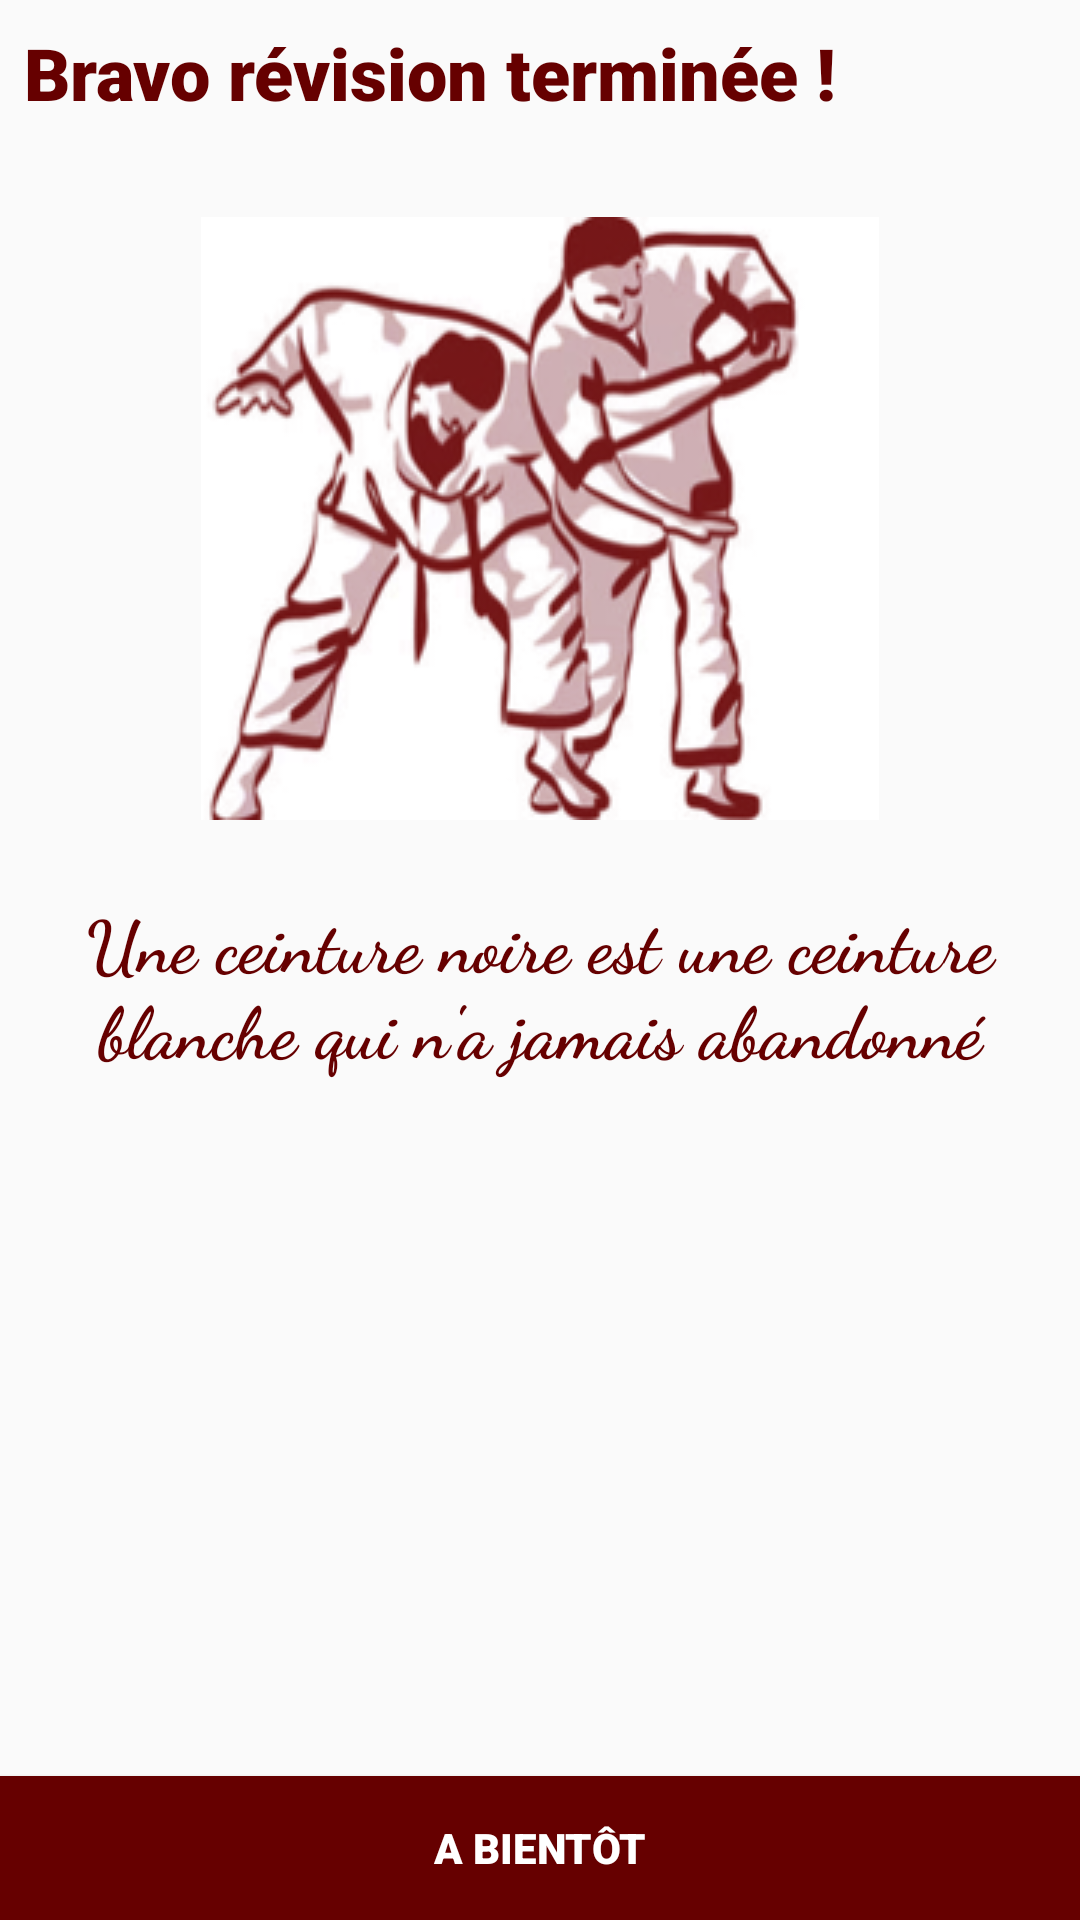

Write the Android layout XML for this screen, with the resource values it uses.
<!-- AndroidManifest.xml: application theme Theme.NTJWorkout -->
<!-- res/layout/fragment_continue_training.xml -->
<?xml version="1.0" encoding="utf-8"?>
<com.google.android.material.circularreveal.CircularRevealRelativeLayout xmlns:android="http://schemas.android.com/apk/res/android"
    xmlns:tools="http://schemas.android.com/tools"
    android:layout_width="match_parent"
    android:layout_height="wrap_content"
    tools:context=".ContinueTrainingFragment">

    <TextView
        android:id="@+id/text_congrats"
        android:layout_width="match_parent"
        android:layout_height="wrap_content"
        android:layout_margin="8dp"
        android:text="@string/continue_training_congrats"
        android:textSize="24sp" />

    <androidx.core.widget.NestedScrollView
        android:layout_width="match_parent"
        android:layout_height="match_parent"
        android:layout_above="@id/button_go_home"
        android:layout_below="@id/text_congrats"
        android:layout_margin="8dp">

        <androidx.appcompat.widget.LinearLayoutCompat
            android:layout_width="match_parent"
            android:layout_height="wrap_content"
            android:orientation="vertical">

            <androidx.appcompat.widget.AppCompatImageView
                android:layout_width="match_parent"
                android:layout_height="match_parent"
                android:scaleType="centerInside"
                android:src="@drawable/self_def"
                android:layout_margin="16dp"
                android:tint="@color/red_dark"
                android:tintMode="screen"/>

            <TextView
                android:layout_width="match_parent"
                android:layout_height="wrap_content"
                android:layout_marginHorizontal="16dp"
                android:layout_marginVertical="8dp"
                android:gravity="center"
                android:text="@string/continue_training"
                android:textSize="24sp"
                android:theme="@style/CursiveColoredText" />

        </androidx.appcompat.widget.LinearLayoutCompat>
    </androidx.core.widget.NestedScrollView>

    <Button
        android:id="@+id/button_go_home"
        style="@style/ColoredButton"
        android:layout_width="match_parent"
        android:layout_height="wrap_content"
        android:layout_alignParentBottom="true"
        android:text="@string/continue_training_see_you_soon" />

</com.google.android.material.circularreveal.CircularRevealRelativeLayout>
<!-- resources referenced by this layout -->
<resources>
  <color name="red_dark">#FF660000</color>
  <!-- drawable self_def: png bitmap (drawable, 55847 bytes) -->
  <string name="continue_training">Une ceinture noire est une ceinture blanche qui n\'a jamais abandonné</string>
  <string name="continue_training_congrats">Bravo révision terminée !</string>
  <string name="continue_training_see_you_soon">A bientôt</string>
  <style name="ColoredButton">
          <item name="android:background">@color/red_dark</item>
          <item name="android:textColor">@color/white</item>
      </style>
  <style name="CursiveColoredText">
          <item name="fontFamily">cursive</item>
          <item name="android:textStyle">bold</item>
      </style>
  <style name="Theme.NTJWorkout" parent="Theme.AppCompat.Light.DarkActionBar">
          
          <item name="colorPrimary">@color/red_dark</item>
          <item name="colorPrimaryDark">@color/red_dark</item>
          <item name="colorAccent">@color/red_dark</item>
  
          <item name="android:textColor">@color/red_dark</item>
          <item name="fontFamily">sans-serif-black</item>
          <item name="android:fontFamily">sans-serif-black</item>
      </style>
  <color name="white">#FFFFFFFF</color>
</resources>
